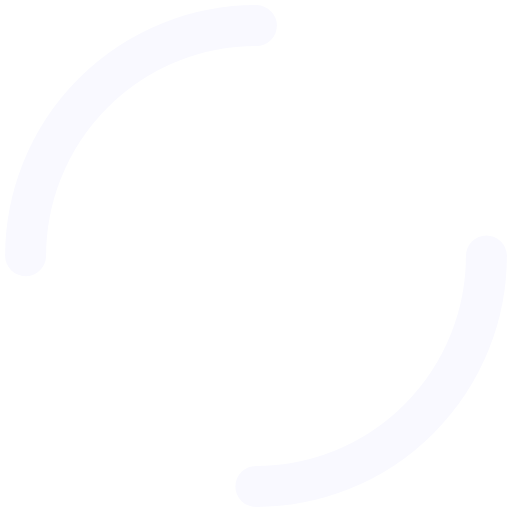
t = 0.00 s
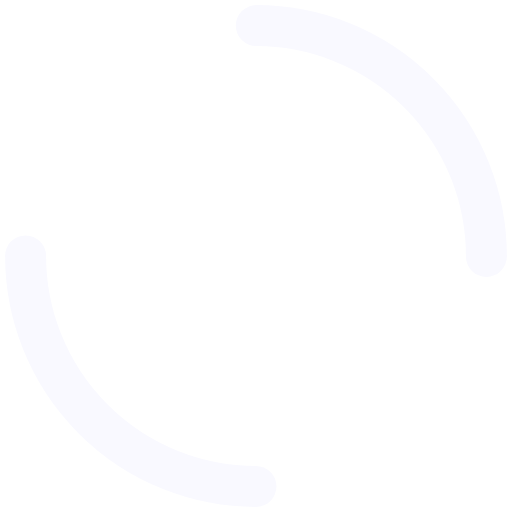
t = 0.25 s
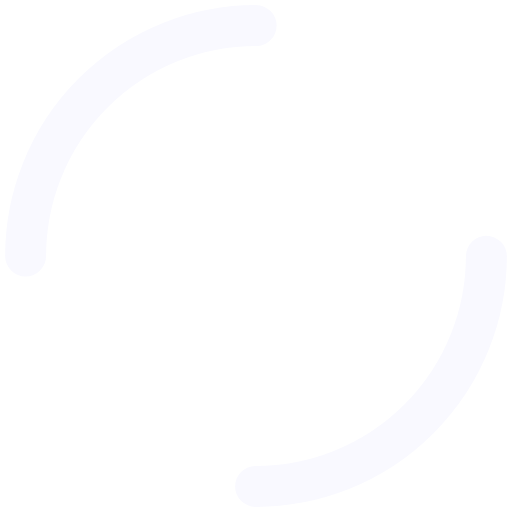
t = 0.50 s
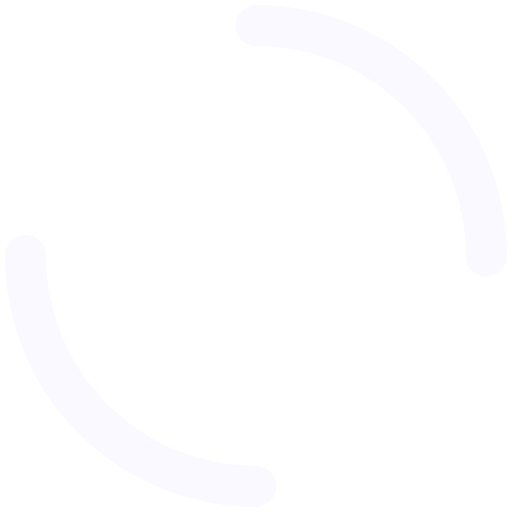
t = 0.75 s

The animated SVG that drew these frames (rendered in a browser with its animation timeline set to each time). Animation: 1 SMIL element (animateTransform=1); one cycle of 1.00 s, repeats indefinitely.

<?xml version="1.0" encoding="utf-8"?>
<svg xmlns="http://www.w3.org/2000/svg" xmlns:xlink="http://www.w3.org/1999/xlink" style="margin: auto; background: none; display: block; shape-rendering: auto;" width="100px" height="100px" viewBox="0 0 100 100" preserveAspectRatio="xMidYMid">
<circle cx="50" cy="50" r="45" stroke-width="8" stroke="#f9f9ff" stroke-dasharray="70.68583470577035 70.68583470577035" fill="none" stroke-linecap="round">
  <animateTransform attributeName="transform" type="rotate" repeatCount="indefinite" dur="1s" keyTimes="0;1" values="0 50 50;360 50 50"></animateTransform>
</circle>
<!-- [ldio] generated by https://loading.io/ --></svg>
